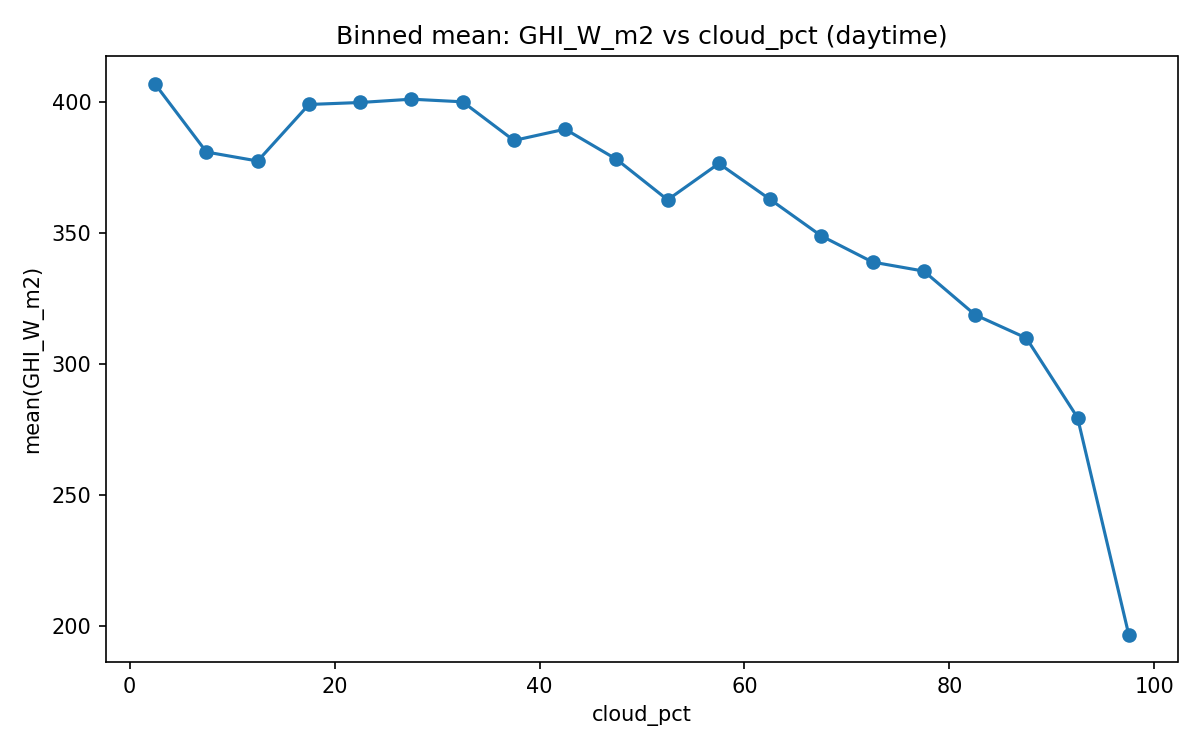

The table this chart was drawn from, first rows:
x_bin, mean, count, bin_center
(-0.101, 5.0], 407.1, 11069, 2.45
(5.0, 10.0], 380.9, 1613, 7.5
(10.0, 15.0], 377.5, 1321, 12.5
(15.0, 20.0], 399.1, 1220, 17.5
(20.0, 25.0], 399.8, 1196, 22.5
(25.0, 30.0], 401.1, 1190, 27.5
(30.0, 35.0], 400.1, 1054, 32.5
(35.0, 40.0], 385.4, 1065, 37.5
(40.0, 45.0], 389.7, 953, 42.5
(45.0, 50.0], 378.2, 885, 47.5
(50.0, 55.0], 362.7, 834, 52.5
(55.0, 60.0], 376.6, 850, 57.5
(60.0, 65.0], 362.9, 854, 62.5
(65.0, 70.0], 348.9, 809, 67.5
(70.0, 75.0], 339, 784, 72.5
(75.0, 80.0], 335.5, 882, 77.5
(80.0, 85.0], 318.9, 979, 82.5
(85.0, 90.0], 310, 1248, 87.5
(90.0, 95.0], 279.6, 1822, 92.5
(95.0, 100.0], 196.8, 13917, 97.5
